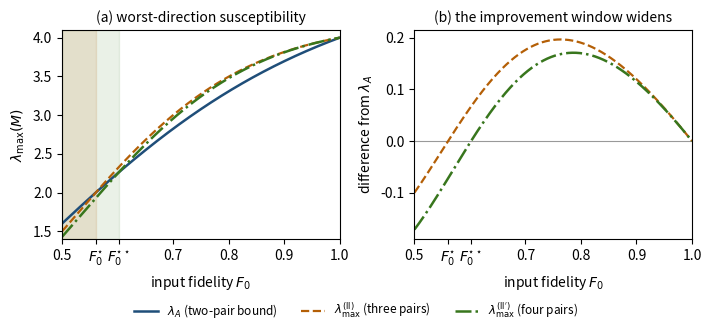

Write the Python code that produced this figure. (Note: this script raises an exception after producing the figure.)
"""fig8_fourpair.pdf -- the improvement window widens at four pairs.
Layout rules: legend below axes, no annotation over data, constrained_layout,
pdf.fonttype=42, crossovers as x-axis ticks."""
import numpy as np
import matplotlib
matplotlib.rcParams['pdf.fonttype'] = 42
matplotlib.rcParams['ps.fonttype'] = 42
import matplotlib.pyplot as plt

F = np.linspace(0.5, 1.0, 800)
D = 8 * F**2 - 4 * F + 5
D3 = 16 * F**2 - 14 * F + 7
lamA = 4 * (2 * F + 1) * (4 * F - 1) / D
lamII = 12 * F * (4 * F - 1) / D3
lamIIp = 4 * (2 * F + 1) * (4 * F - 1) * (10 * F**2 - 2 * F + 1) / ((8 * F**2 - F + 2) * D3)

Fstar3 = (3 * np.sqrt(2) - 2) / 4          # 0.560660...
Fstar4 = np.roots([16, -8, 4, -3])
Fstar4 = float([r.real for r in Fstar4 if abs(r.imag) < 1e-9][0])   # 0.602047...

fig, (ax, ax2) = plt.subplots(1, 2, figsize=(7.0, 2.9), constrained_layout=True)

ax.plot(F, lamA, color='#1f4e79', lw=1.8, label=r'$\lambda_A$ (two-pair bound)')
ax.plot(F, lamII, color='#b45f06', lw=1.6, ls='--', label=r'$\lambda^{(\mathrm{II})}_{\max}$ (three pairs)')
ax.plot(F, lamIIp, color='#38761d', lw=1.8, ls='-.', label=r"$\lambda^{(\mathrm{II}')}_{\max}$ (four pairs)")
ax.axvspan(0.5, Fstar4, color='#38761d', alpha=0.10)
ax.axvspan(0.5, Fstar3, color='#b45f06', alpha=0.12)
ax.set_xlim(0.5, 1.0)
ax.set_ylim(1.4, 4.1)
ax.set_xticks([0.5, Fstar3, Fstar4, 0.7, 0.8, 0.9, 1.0])
ax.set_xticklabels(['0.5', r'$F_0^{\star}$', r'$F_0^{\star\star}$', '0.7', '0.8', '0.9', '1.0'])
ax.set_xlabel(r'input fidelity $F_0$')
ax.set_ylabel(r'$\lambda_{\max}(M)$')
ax.set_title('(a) worst-direction susceptibility', fontsize=10)

d3 = lamII - lamA
d4 = lamIIp - lamA
ax2.axhline(0, color='0.6', lw=0.8)
ax2.plot(F, d3, color='#b45f06', lw=1.6, ls='--', label=r'$\lambda^{(\mathrm{II})}_{\max}-\lambda_A$')
ax2.plot(F, d4, color='#38761d', lw=1.8, ls='-.', label=r"$\lambda^{(\mathrm{II}')}_{\max}-\lambda_A$")
ax2.set_xlim(0.5, 1.0)
ax2.set_xticks([0.5, Fstar3, Fstar4, 0.7, 0.8, 0.9, 1.0])
ax2.set_xticklabels(['0.5', r'$F_0^{\star}$', r'$F_0^{\star\star}$', '0.7', '0.8', '0.9', '1.0'])
ax2.set_xlabel(r'input fidelity $F_0$')
ax2.set_ylabel(r'difference from $\lambda_A$')
ax2.set_title('(b) the improvement window widens', fontsize=10)

handles, labels = ax.get_legend_handles_labels()
fig.legend(handles, labels, loc='upper center', bbox_to_anchor=(0.5, 0.02),
           ncol=3, frameon=False, fontsize=8.5)

fig.savefig('/home/claude/work/figures/fig8_fourpair.pdf', bbox_inches='tight')
print("saved fig8_fourpair.pdf")
print(f"F0* (3-pair) = {Fstar3:.9f}   F0** (4-pair) = {Fstar4:.9f}")
